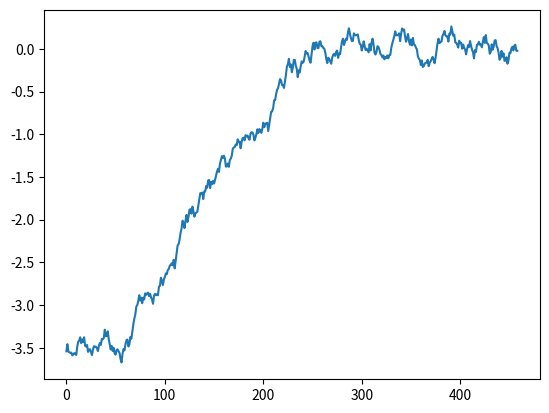

Write the Python code that produced this figure.
import matplotlib.pyplot as plt
import random
import numpy as np
#defining search space

x = [-10,10]

# defining initial  and minimal temperature(T) and cooling rate(alpha)

T = 1.0
alpha = 0.99
t_min = 0.01

#defining the energy function and boltzmann constant

E = lambda x: x[0]**2

k = max(x)

# Not considering minimum energy as a criteria for stopping, since we want to FIND the minima

point = [random.uniform(-10,10)]
init = point
E1 = E(point)

dt = 0
min_dE = 0.001


# define the pointlist for plotting

plots = []


# defining the check condition

def Check(de,t,p,const=1) -> bool:
    if de > 0:
        return True
    if np.exp(de/(t*const)) > p:
        return True
    return False


# loop over T, annealing while the temperature cools.

while T > t_min:
# initialis the new point, and calculate the new energy, dE and random float

    p_new = [point[0] + random.uniform(-0.1,0.1)]
    E_new = E(p_new)
    dE = E1 - E_new
    p = random.random()


    if Check(dE,T,p):

        print(T,point)
        plots.append(point)
        E1 = E_new
        point = p_new
        T = T*alpha


# check for how much the function is changing

    if dE >= 0 and dE < 0.0001 :
        dt+=1
    else:
        dt = 0

# stop if the function isn't changing a lot anymore.

    if dt == 10:
        break


# plotting graphs

print("INIT = ",init)
print("END = ",point)

plots  = np.asarray(plots)

plt.plot(plots)
plt.show()